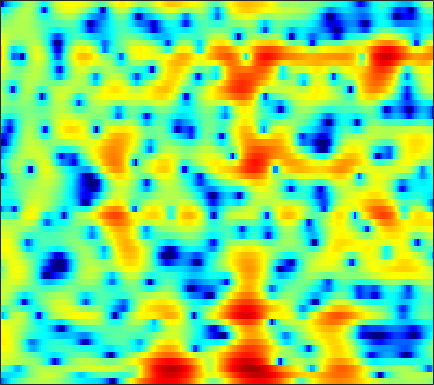

The file beside this chart, header and first rows:
-11.472, -10.089, -8.3992, -6.8968, -5.8863, -4.713, -3.6654, -2.9443, -2.0799, -1.32, -0.64074, -0.18657, 0.34787, 0.80911, 1.1125, 1.4457, 1.7238, 1.8786, 2.0428, 2.1442, 2.1604, 2.1238, 2.0196, 1.8516
-6.537, -6.458, -6.379, -6.33, -6.3, -6.22, -6.028, -5.763, -5.219, -4.464, -3.549, -2.808, -1.817, -0.8809, -0.2294, 0.5476, 1.217, 1.639, 2.101, 2.447, 2.689, 2.797, 2.856, 2.807
-0.6023, -0.9777, -1.661, -2.587, -3.464, -4.867, -6.419, -7.431, -7.874, -6.896, -5.154, -3.801, -2.201, -0.8964, -0.1116, 0.7069, 1.301, 1.611, 1.874, 1.978, 1.972, 1.915, 1.795, 1.656
3.215, 3.124, 2.949, 2.719, 2.522, 2.248, 1.982, 1.801, 1.599, 1.445, 1.326, 1.254, 1.159, 1.029, 0.8914, 0.6107, 0.2065, -0.2046, -0.9361, -1.938, -3.283, -4.591, -6.926, -10.29
3.579, 3.64, 3.621, 3.495, 3.337, 3.045, 2.675, 2.35, 1.868, 1.34, 0.7753, 0.3493, -0.2189, -0.7689, -1.165, -1.663, -2.136, -2.481, -2.968, -3.503, -4.094, -4.572, -5.226, -5.785
4.712, 4.798, 4.747, 4.514, 4.224, 3.675, 2.936, 2.251, 1.157, -0.1642, -1.736, -3.077, -5.013, -6.899, -7.95, -8.368, -7.728, -6.947, -5.91, -5.037, -4.352, -3.962, -3.576, -3.292
5.497, 5.446, 5.239, 4.866, 4.476, 3.798, 2.926, 2.132, 0.8739, -0.6611, -2.508, -4.122, -6.572, -9.097, -10.45, -10.52, -9.148, -7.95, -6.572, -5.527, -4.766, -4.358, -3.986, -3.764
5.338, 5.168, 4.861, 4.457, 4.089, 3.514, 2.836, 2.265, 1.426, 0.5139, -0.4413, -1.159, -2.072, -2.883, -3.385, -3.905, -4.266, -4.458, -4.649, -4.825, -5.043, -5.244, -5.577, -6.003
5.074, 4.833, 4.503, 4.149, 3.866, 3.454, 2.993, 2.605, 2.029, 1.388, 0.6922, 0.138, -0.6209, -1.382, -1.944, -2.653, -3.296, -3.736, -4.274, -4.775, -5.329, -5.813, -6.618, -7.736
3.815, 3.478, 3.247, 3.214, 3.251, 3.293, 3.26, 3.141, 2.841, 2.371, 1.715, 1.094, 0.1071, -1.077, -2.07, -3.478, -4.8, -5.542, -5.977, -5.76, -5.259, -4.896, -4.585, -4.588
-6.032, -8.033, -5.009, -1.662, 0.04122, 1.495, 2.287, 2.571, 2.609, 2.32, 1.752, 1.139, 0.04959, -1.428, -2.901, -5.636, -9.943, -15.23, -16.13, -9.216, -5.193, -3.18, -1.299, 0.006648
-1.881, -2.443, -2.286, -1.605, -1.114, -0.7283, -0.7147, -0.9373, -1.469, -2.175, -2.855, -3.255, -3.602, -3.791, -3.874, -3.958, -3.934, -3.772, -3.253, -2.378, -1.312, -0.469, 0.5824, 1.505
2.012, 1.643, 1.144, 0.5824, 0.05584, -0.8618, -2.168, -3.501, -5.964, -9.639, -15.29, -17.89, -12.79, -8.644, -6.583, -4.625, -3.208, -2.35, -1.404, -0.5593, 0.2028, 0.727, 1.366, 1.927
2.949, 2.75, 2.368, 1.844, 1.335, 0.4824, -0.6043, -1.581, -3.067, -4.639, -5.897, -6.277, -5.917, -4.929, -4.103, -3.078, -2.223, -1.677, -1.071, -0.5763, -0.1474, 0.1362, 0.4819, 0.8028
2.768, 2.831, 2.816, 2.682, 2.507, 2.165, 1.726, 1.343, 0.7812, 0.2268, -0.2709, -0.5896, -0.9254, -1.169, -1.32, -1.504, -1.693, -1.859, -2.061, -2.254, -2.397, -2.45, -2.432, -2.312
1.898, 2.299, 2.766, 3.119, 3.295, 3.406, 3.373, 3.259, 2.999, 2.626, 2.145, 1.718, 1.065, 0.2945, -0.3604, -1.359, -2.5, -3.451, -4.815, -6.179, -7.359, -7.973, -8.297, -8.122
-0.5216, 0.6201, 1.923, 2.94, 3.512, 4.042, 4.322, 4.38, 4.27, 3.952, 3.43, 2.911, 2.034, 0.9149, -0.09257, -1.719, -3.727, -5.568, -8.662, -12.83, -19.21, -25.83, -22.19, -17.58
-2.817, -0.7282, 1.292, 2.715, 3.476, 4.174, 4.554, 4.657, 4.57, 4.247, 3.709, 3.161, 2.232, 1.084, 0.05041, -1.563, -3.486, -5.144, -7.707, -10.55, -13.37, -15.09, -16.61, -17.59
0.5111, 1.433, 2.51, 3.337, 3.793, 4.164, 4.282, 4.217, 3.951, 3.499, 2.883, 2.322, 1.465, 0.4838, -0.3326, -1.535, -2.894, -4.004, -5.633, -7.411, -9.366, -10.93, -13.22, -15.88
3.261, 3.643, 4.045, 4.288, 4.348, 4.234, 3.898, 3.506, 2.804, 1.953, 1.013, 0.3143, -0.5446, -1.275, -1.741, -2.316, -2.915, -3.41, -4.193, -5.16, -6.34, -7.399, -9.029, -10.99
4.476, 4.752, 4.931, 4.883, 4.677, 4.17, 3.36, 2.527, 1.072, -0.8185, -3.117, -4.957, -6.853, -7.013, -6.213, -4.94, -3.95, -3.483, -3.168, -3.166, -3.39, -3.693, -4.213, -4.784
4.154, 4.417, 4.549, 4.426, 4.152, 3.545, 2.612, 1.662, -0.01132, -2.276, -5.4, -8.498, -12.66, -11.55, -8.863, -6.128, -4.339, -3.457, -2.691, -2.265, -2.058, -1.998, -1.994, -2.018
3.319, 3.478, 3.537, 3.424, 3.234, 2.81, 2.213, 1.646, 0.7609, -0.2585, -1.311, -2.028, -2.731, -3.048, -3.053, -2.865, -2.649, -2.498, -2.379, -2.338, -2.35, -2.358, -2.342, -2.281
2.798, 2.783, 2.717, 2.609, 2.506, 2.334, 2.124, 1.946, 1.681, 1.386, 1.071, 0.821, 0.4809, 0.1246, -0.1711, -0.6315, -1.2, -1.716, -2.495, -3.302, -4.001, -4.357, -4.513, -4.352
1.672, 1.51, 1.393, 1.335, 1.31, 1.347, 1.494, 1.676, 1.998, 2.374, 2.718, 2.887, 2.951, 2.783, 2.486, 1.778, 0.6956, -0.4741, -2.581, -5.528, -9.415, -12.01, -11.12, -8.302
-4.054, -3.504, -2.76, -2.534, -2.777, -3.374, -3.518, -2.77, -0.9005, 1.12, 2.78, 3.728, 4.586, 4.978, 4.975, 4.581, 3.728, 2.742, 0.9162, -1.529, -4.301, -5.866, -6.033, -4.947
-11.3, -8.887, -7.115, -6.957, -7.844, -10.9, -15.81, -12.91, -6.529, -2.406, 0.3496, 1.819, 3.198, 4.05, 4.391, 4.517, 4.277, 3.919, 3.231, 2.38, 1.508, 0.891, 0.1665, -0.5178
-5.133, -5.232, -5.251, -5.268, -5.291, -5.214, -4.831, -4.214, -2.992, -1.58, -0.2182, 0.6954, 1.679, 2.417, 2.809, 3.117, 3.207, 3.148, 2.93, 2.588, 2.144, 1.762, 1.191, 0.5425
-3.874, -3.954, -3.936, -3.764, -3.561, -3.177, -2.679, -2.232, -1.551, -0.8152, -0.09295, 0.4232, 1.043, 1.563, 1.874, 2.179, 2.376, 2.436, 2.417, 2.292, 2.05, 1.809, 1.409, 0.9173
-4.63, -4.578, -4.284, -3.815, -3.397, -2.792, -2.175, -1.716, -1.138, -0.6003, -0.09237, 0.2488, 0.6799, 1.062, 1.322, 1.632, 1.889, 2.04, 2.172, 2.202, 2.13, 2.002, 1.732, 1.358
-8.286, -7.799, -6.56, -5.157, -4.15, -2.993, -2.059, -1.505, -0.942, -0.5567, -0.2997, -0.1538, 0.02362, 0.255, 0.495, 0.9047, 1.353, 1.694, 2.091, 2.375, 2.523, 2.524, 2.377, 2.07
-26.59, -14.94, -9.016, -5.643, -3.913, -2.254, -1.14, -0.6267, -0.303, -0.3737, -0.8379, -1.367, -2.167, -2.612, -2.415, -1.43, -0.04119, 0.9488, 2.045, 2.822, 3.259, 3.384, 3.307, 2.971
-6.138, -5.495, -4.072, -2.495, -1.404, -0.2169, 0.5829, 0.9079, 0.9203, 0.3596, -0.949, -2.637, -6.573, -16.76, -18.32, -6.386, -1.688, 0.4696, 2.336, 3.423, 3.921, 3.981, 3.699, 3.044
-5.306, -4.379, -3.107, -1.859, -0.9799, 0.03399, 0.7944, 1.2, 1.444, 1.325, 0.8738, 0.3413, -0.457, -0.9464, -0.8153, 0.05682, 1.261, 2.102, 2.943, 3.371, 3.369, 3.064, 2.218, 0.8613
-9.194, -7.423, -5.55, -3.928, -2.871, -1.611, -0.5281, 0.1384, 0.8581, 1.389, 1.739, 1.91, 2.074, 2.249, 2.4, 2.633, 2.885, 3.012, 3.06, 2.902, 2.463, 1.908, 0.8024, -0.8062
-10.62, -9.967, -8.664, -7.058, -5.759, -4.072, -2.522, -1.5, -0.3178, 0.6632, 1.436, 1.899, 2.376, 2.7, 2.861, 2.972, 2.959, 2.882, 2.677, 2.356, 1.899, 1.469, 0.7703, -0.1017
-17.36, -19.46, -16.23, -12.01, -9.503, -6.809, -4.596, -3.163, -1.54, -0.2177, 0.8368, 1.452, 2.053, 2.394, 2.497, 2.444, 2.183, 1.897, 1.438, 0.9738, 0.6181, 0.4577, 0.3822, 0.4034
-13.17, -14.59, -14.09, -12.23, -10.6, -8.329, -6.064, -4.446, -2.488, -0.8474, 0.4409, 1.166, 1.806, 2.088, 2.051, 1.661, 0.8778, 0.003161, -1.489, -3.123, -4.13, -3.936, -2.599, -0.901
-7.495, -9.306, -12.01, -15.1, -16.28, -13.38, -9.148, -6.481, -3.706, -1.634, -0.1169, 0.7045, 1.398, 1.662, 1.571, 1.031, -0.04912, -1.327, -3.906, -8.261, -15.66, -13.09, -6.192, -2.196
-4.972, -6.578, -9.052, -11.65, -12.62, -11.03, -8.078, -6.02, -3.789, -2.077, -0.815, -0.1245, 0.4854, 0.7584, 0.759, 0.4966, -0.03891, -0.5816, -1.419, -2.165, -2.459, -2.213, -1.316, -0.07963
-2.204, -2.912, -3.722, -4.293, -4.449, -4.252, -3.668, -3.095, -2.261, -1.471, -0.8102, -0.432, -0.0821, 0.07598, 0.09267, 0.004444, -0.185, -0.3458, -0.537, -0.6033, -0.4997, -0.2869, 0.163, 0.7559
-0.1827, -0.5426, -0.9779, -1.28, -1.414, -1.453, -1.328, -1.154, -0.8612, -0.5553, -0.2959, -0.1585, -0.08845, -0.1478, -0.2829, -0.5526, -0.8674, -1.092, -1.278, -1.275, -1.04, -0.7229, -0.1674, 0.455
1.153, 0.821, 0.3414, -0.08452, -0.3357, -0.5191, -0.5113, -0.3802, -0.1115, 0.175, 0.3893, 0.461, 0.3759, 0.05355, -0.3754, -1.213, -2.3, -3.203, -4.227, -4.562, -3.883, -2.931, -1.518, -0.2362
1.694, 1.108, 0.1196, -1.081, -1.931, -2.641, -2.534, -1.96, -0.9004, 0.1085, 0.8529, 1.173, 1.265, 0.9048, 0.3126, -1.022, -3.208, -5.753, -11.87, -31.14, -10.46, -6.005, -2.495, -0.2605
1.06, 0.2261, -1.56, -4.51, -8.124, -18.65, -13.69, -7.667, -3.484, -1.005, 0.5327, 1.251, 1.742, 1.757, 1.481, 0.7619, -0.3437, -1.333, -2.573, -3.128, -2.602, -1.772, -0.5541, 0.5081
0.8483, 0.3723, -0.6943, -2.097, -3.229, -4.272, -4.113, -3.287, -1.836, -0.486, 0.5705, 1.173, 1.702, 1.969, 1.995, 1.839, 1.509, 1.212, 0.7931, 0.448, 0.1814, 0.02916, -0.1652, -0.3944
1.995, 1.732, 1.212, 0.6042, 0.1804, -0.2552, -0.4332, -0.4025, -0.135, 0.2738, 0.7528, 1.102, 1.527, 1.856, 2.023, 2.104, 2.04, 1.88, 1.537, 1.032, 0.3416, -0.3016, -1.377, -2.764
3.613, 3.153, 2.419, 1.595, 0.9812, 0.2311, -0.3734, -0.6723, -0.8809, -0.8105, -0.4541, -0.0519, 0.6031, 1.241, 1.664, 2.073, 2.251, 2.201, 1.898, 1.284, 0.3856, -0.5121, -2.013, -3.911
5.297, 4.365, 2.866, 1.13, -0.227, -1.884, -3.295, -4.109, -5.034, -5.414, -4.838, -3.623, -1.65, 0.1701, 1.242, 2.301, 2.864, 2.986, 2.778, 2.139, 1.139, 0.1331, -1.486, -3.263
6.697, 5.226, 2.617, -1.033, -4.628, -10.18, -11.63, -10.7, -11.28, -16.79, -19.48, -9.677, -3.554, -0.05591, 1.691, 3.166, 3.912, 4.079, 3.814, 3.033, 1.748, 0.4367, -1.738, -4.47
6.521, 5.169, 2.867, -0.0994, -2.758, -6.03, -7.065, -6.461, -5.487, -4.639, -3.455, -2.157, -0.2831, 1.383, 2.354, 3.208, 3.559, 3.486, 2.933, 1.878, 0.2643, -1.278, -3.877, -7.111
4.981, 4.291, 3.213, 2.06, 1.221, 0.2852, -0.2899, -0.4724, -0.4501, -0.1752, 0.3071, 0.7139, 1.26, 1.745, 1.984, 2.124, 1.968, 1.622, 0.8409, -0.3493, -1.987, -3.562, -6.174, -9.617
3.189, 3.009, 2.689, 2.334, 2.077, 1.76, 1.539, 1.435, 1.386, 1.417, 1.49, 1.546, 1.605, 1.59, 1.512, 1.271, 0.8496, 0.4067, -0.3754, -1.409, -2.712, -3.884, -5.704, -7.83
1.411, 1.553, 1.678, 1.742, 1.768, 1.797, 1.813, 1.827, 1.847, 1.849, 1.808, 1.756, 1.632, 1.419, 1.205, 0.8127, 0.3177, -0.1193, -0.7846, -1.529, -2.33, -2.947, -3.784, -4.555
-0.2426, 0.06233, 0.4259, 0.7511, 0.9713, 1.249, 1.485, 1.636, 1.784, 1.864, 1.87, 1.811, 1.627, 1.326, 1.014, 0.5071, -0.09045, -0.5808, -1.233, -1.813, -2.258, -2.492, -2.659, -2.68
-2.066, -1.754, -1.266, -0.7043, -0.2678, 0.2836, 0.8059, 1.15, 1.533, 1.813, 1.97, 1.975, 1.821, 1.466, 1.043, 0.2833, -0.7116, -1.57, -2.755, -3.71, -4.082, -3.88, -3.128, -2.169
-6.111, -5.713, -4.688, -3.521, -2.677, -1.662, -0.7478, -0.1172, 0.6606, 1.322, 1.797, 2.017, 2.084, 1.826, 1.394, 0.4119, -1.143, -2.816, -6.116, -11.58, -15.33, -10.35, -5.392, -2.302
-24.64, -15.59, -10.54, -8.073, -6.991, -5.925, -4.898, -3.931, -2.488, -1.058, 0.1499, 0.8495, 1.443, 1.631, 1.51, 0.9569, -0.04242, -1.115, -2.867, -4.59, -5.086, -4.193, -2.222, -0.308
